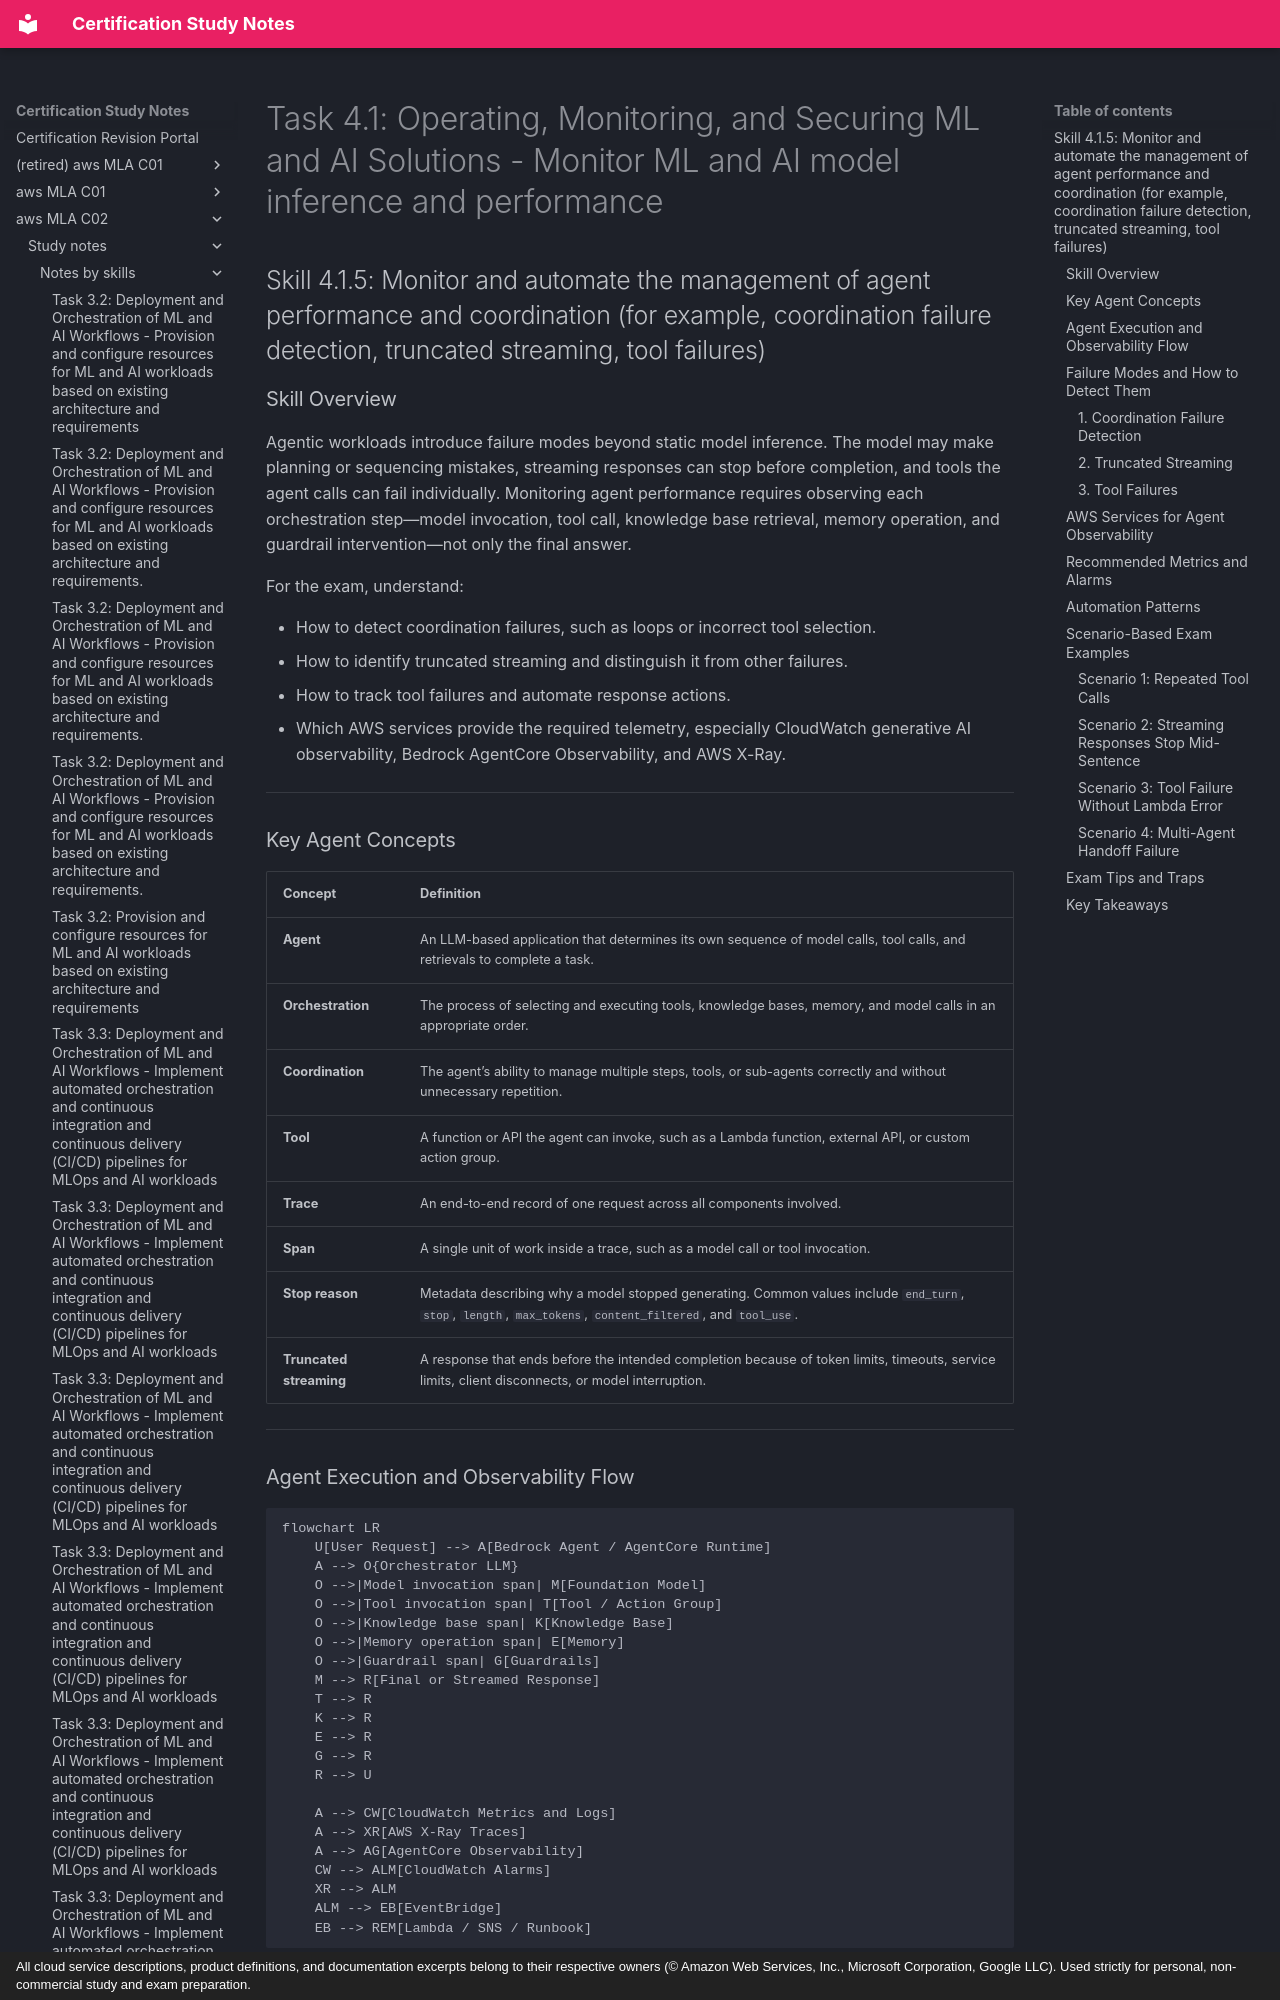

repository: monitus2022/cert_study_notes · page: aws_MLA_C02/study_notes/notes_by_skills/4.1.5/index.html · generator: mkdocs · copyright: All cloud service descriptions, product definitions, and documentation excerpts belong to their respective owners (© Amazon Web Services, Inc., Microsoft Corporation, Google LLC). Used strictly for personal, non-commercial study and exam preparation.

# Task 4.1: Operating, Monitoring, and Securing ML and AI Solutions - Monitor ML and AI model inference and performance

## Skill 4.1.5: Monitor and automate the management of agent performance and coordination (for example, coordination failure detection, truncated streaming, tool failures)

### Skill Overview

Agentic workloads introduce failure modes beyond static model inference. The model may make planning or sequencing mistakes, streaming responses can stop before completion, and tools the agent calls can fail individually. Monitoring agent performance requires observing each orchestration step—model invocation, tool call, knowledge base retrieval, memory operation, and guardrail intervention—not only the final answer.

For the exam, understand:

- How to detect coordination failures, such as loops or incorrect tool selection.
- How to identify truncated streaming and distinguish it from other failures.
- How to track tool failures and automate response actions.
- Which AWS services provide the required telemetry, especially CloudWatch generative AI observability, Bedrock AgentCore Observability, and AWS X-Ray.

---

### Key Agent Concepts

| Concept | Definition |
| --- | --- |
| **Agent** | An LLM-based application that determines its own sequence of model calls, tool calls, and retrievals to complete a task. |
| **Orchestration** | The process of selecting and executing tools, knowledge bases, memory, and model calls in an appropriate order. |
| **Coordination** | The agent’s ability to manage multiple steps, tools, or sub-agents correctly and without unnecessary repetition. |
| **Tool** | A function or API the agent can invoke, such as a Lambda function, external API, or custom action group. |
| **Trace** | An end-to-end record of one request across all components involved. |
| **Span** | A single unit of work inside a trace, such as a model call or tool invocation. |
| **Stop reason** | Metadata describing why a model stopped generating. Common values include `end_turn`, `stop`, `length`, `max_tokens`, `content_filtered`, and `tool_use`. |
| **Truncated streaming** | A response that ends before the intended completion because of token limits, timeouts, service limits, client disconnects, or model interruption. |

---

### Agent Execution and Observability Flow

```mermaid
flowchart LR
    U[User Request] --> A[Bedrock Agent / AgentCore Runtime]
    A --> O{Orchestrator LLM}
    O -->|Model invocation span| M[Foundation Model]
    O -->|Tool invocation span| T[Tool / Action Group]
    O -->|Knowledge base span| K[Knowledge Base]
    O -->|Memory operation span| E[Memory]
    O -->|Guardrail span| G[Guardrails]
    M --> R[Final or Streamed Response]
    T --> R
    K --> R
    E --> R
    G --> R
    R --> U

    A --> CW[CloudWatch Metrics and Logs]
    A --> XR[AWS X-Ray Traces]
    A --> AG[AgentCore Observability]
    CW --> ALM[CloudWatch Alarms]
    XR --> ALM
    ALM --> EB[EventBridge]
    EB --> REM[Lambda / SNS / Runbook]
```

The important idea is that one user request produces several spans. A problem in any span can produce a poor final result even when the model itself succeeds.

---

### Failure Modes and How to Detect Them
